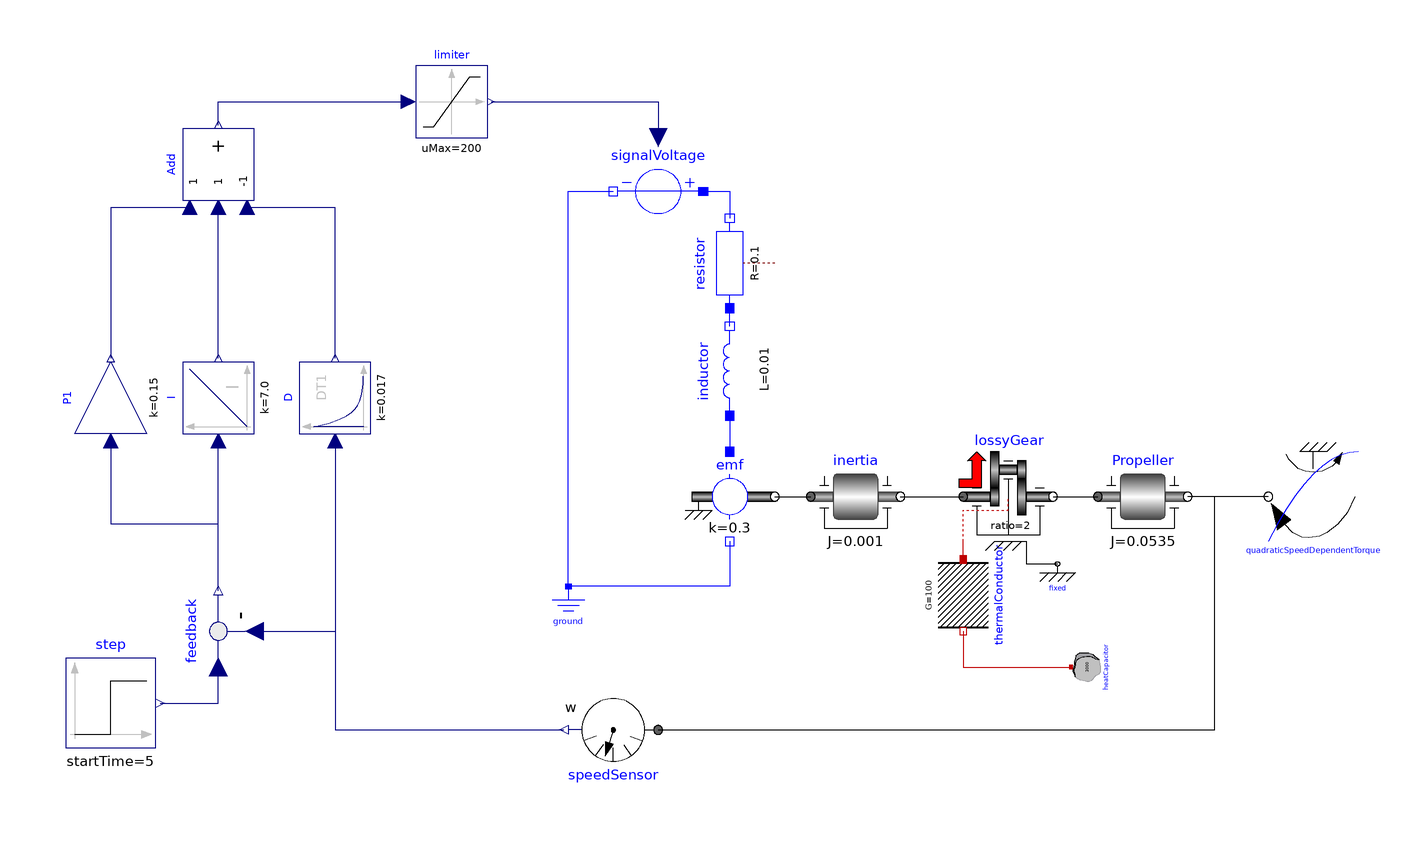

This picture is the connection diagram that the Modelica source below describes through its graphical annotations.

model Assignment
  Modelica.Electrical.Analog.Sources.SignalVoltage signalVoltage annotation (
      Placement(transformation(
        extent={{10,-10},{-10,10}},
        rotation=0,
        origin={236,20})));
  Modelica.Electrical.Analog.Basic.Ground ground
    annotation (Placement(transformation(extent={{210,-80},{222,-68}})));
  Modelica.Electrical.Analog.Basic.Resistor resistor(R=0.1) annotation (
      Placement(transformation(
        extent={{-10,-10},{10,10}},
        rotation=90,
        origin={252,4})));
  Modelica.Electrical.Analog.Basic.Inductor inductor(i(start=0, fixed=true),
                                                     L=0.01) annotation (
      Placement(transformation(
        extent={{-10,-10},{10,10}},
        rotation=90,
        origin={252,-20})));
  Modelica.Electrical.Analog.Basic.RotationalEMF emf(k=0.3) annotation (
      Placement(transformation(
        extent={{-10,-10},{10,10}},
        rotation=0,
        origin={252,-48})));
  Modelica.Mechanics.Rotational.Components.Inertia inertia(J=0.001,
    phi(start=0, fixed=true),
    w(start=0, fixed=true))
    annotation (Placement(transformation(extent={{270,-58},{290,-38}})));
  Modelica.Mechanics.Rotational.Sensors.SpeedSensor speedSensor annotation (
      Placement(transformation(
        extent={{-10,-10},{10,10}},
        rotation=180,
        origin={226,-100})));
  Modelica.Mechanics.Rotational.Components.Inertia Propeller(
    J=0.0535,
    phi(start=0),
    w(start=0, fixed=true),
    a(start=0))
    annotation (Placement(transformation(
        extent={{-10,-10},{10,10}},
        rotation=0,
        origin={344,-48})));
  Modelica.Mechanics.Rotational.Sources.QuadraticSpeedDependentTorque
    quadraticSpeedDependentTorque(
    tau_nominal=-100,
    TorqueDirection=false,
    w_nominal=210)                                                annotation (
      Placement(transformation(
        extent={{-10,-10},{10,10}},
        rotation=180,
        origin={382,-48})));
  Modelica.Blocks.Sources.Step step(
    height=210,
    offset=0,
    startTime=5)
    annotation (Placement(transformation(extent={{-10,-10},{10,10}},
        rotation=0,
        origin={114,-94})));
  Modelica.Blocks.Math.Feedback feedback annotation (Placement(transformation(
        extent={{-10,-10},{10,10}},
        rotation=90,
        origin={138,-78})));
  Modelica.Thermal.HeatTransfer.Components.ThermalConductor thermalConductor(G=100)
             annotation (Placement(transformation(
        extent={{-8,-8},{8,8}},
        rotation=270,
        origin={304,-70})));
  Modelica.Thermal.HeatTransfer.Components.HeatCapacitor heatCapacitor(C=3000, T(start=
          293.15, fixed=true))
    annotation (Placement(transformation(
        extent={{-4,-4},{4,4}},
        rotation=270,
        origin={332,-86})));
  Modelica.Blocks.Nonlinear.Limiter limiter(
    uMax=200,
    uMin=0,
    strict=false)
    annotation (Placement(transformation(extent={{182,32},{198,48}})));
  Modelica.Mechanics.Rotational.Components.LossyGear
                                  lossyGear(
    final ratio=2,
    final lossTable=[0,0.99,0.99,0,0; 50,0.98,0.98,0.5,0.5; 100,0.97,0.97,1,1;
        210,0.96,0.96,1.5,1.5],
    final useSupport=true,
    final useHeatPort=true) annotation (Placement(transformation(extent={{304,-58},
            {324,-38}})));
  Modelica.Mechanics.Rotational.Components.Fixed fixed
    annotation (Placement(transformation(extent={{320,-68},{330,-58}})));
  Modelica.Blocks.Continuous.Integrator
                               I(
    k=7.0,
    use_reset=false,
    initType=Modelica.Blocks.Types.Init.NoInit)
    "Integral part of PID controller"
    annotation (Placement(transformation(extent={{-8,-8},{8,8}},
        rotation=90,
        origin={138,-26})));
  Modelica.Blocks.Continuous.Derivative
                               D(
    k=0.017,
    T=0.00017,
    x_start=0,
    initType=Modelica.Blocks.Types.Init.NoInit)
                             "Derivative part of PID controller"
    annotation (Placement(transformation(extent={{-8,-8},{8,8}},
        rotation=90,
        origin={164,-26})));
  Modelica.Blocks.Math.Add3
                   Add(k3=-1)
                       annotation (Placement(transformation(extent={{-8,-8},{8,
            8}},
        rotation=90,
        origin={138,26})));
  Modelica.Blocks.Math.Gain
                   P1(k=0.15)
                          "Proportional part of PID controller"
    annotation (Placement(transformation(extent={{-8,-8},{8,8}},
        rotation=90,
        origin={114,-26})));
equation
  connect(ground.p, signalVoltage.n) annotation (
    Line(points={{216,-68},{216,20},{226,20}},      color = {0, 0, 255}));
  connect(signalVoltage.p, resistor.n) annotation (
    Line(points={{246,20},{252,20},{252,14}},                   color = {0, 0, 255}));
  connect(inductor.n, resistor.p) annotation (
    Line(points = {{252, -10}, {252, -6}}, color = {0, 0, 255}));
  connect(inductor.p, emf.p) annotation (
    Line(points = {{252, -30}, {252, -38}}, color = {0, 0, 255}));
  connect(emf.flange, inertia.flange_a) annotation (
    Line(points = {{262, -48}, {270, -48}}, color = {0, 0, 0}));
  connect(quadraticSpeedDependentTorque.flange, Propeller.flange_b) annotation (
    Line(points={{372,-48},{354,-48}},      color = {0, 0, 0}));
  connect(speedSensor.flange, Propeller.flange_b) annotation (
    Line(points={{236,-100},{360,-100},{360,-48},{354,-48}},          color = {0, 0, 0}));
  connect(step.y, feedback.u1) annotation (
    Line(points={{125,-94},{138,-94},{138,-86}},
                                          color = {0, 0, 127}));
  connect(feedback.u2, speedSensor.w) annotation (
    Line(points={{146,-78},{164,-78},{164,-100},{215,-100}},
                                                          color = {0, 0, 127}));
  connect(thermalConductor.port_b, heatCapacitor.port) annotation (
    Line(points={{304,-78},{304,-86},{328,-86}},        color = {191, 0, 0}));
  connect(limiter.y, signalVoltage.v) annotation (
    Line(points={{198.8,40},{236,40},{236,32}},                              color = {0, 0, 127}));
  connect(inertia.flange_b, lossyGear.flange_a)
    annotation (Line(points={{290,-48},{304,-48}}, color={0,0,0}));
  connect(lossyGear.flange_b, Propeller.flange_a)
    annotation (Line(points={{324,-48},{334,-48}}, color={0,0,0}));
  connect(thermalConductor.port_a, lossyGear.heatPort)
    annotation (Line(points={{304,-62},{304,-58}}, color={191,0,0}));
  connect(lossyGear.support, fixed.flange) annotation (Line(points={{314,-58},{
          318,-58},{318,-63},{325,-63}}, color={0,0,0}));
  connect(emf.n, ground.p)
    annotation (Line(points={{252,-58},{252,-68},{216,-68}}, color={0,0,255}));
  connect(I.y,Add. u2)
    annotation (Line(points={{138,-17.2},{138,16.4}},
                                              color={0,0,127}));
  connect(D.y, Add.u3) annotation (Line(points={{164,-17.2},{164,16.4},{144.4,
          16.4}}, color={0,0,127}));
  connect(Add.y, limiter.u)
    annotation (Line(points={{138,34.8},{138,40},{180.4,40}},
                                                   color={0,0,127}));
  connect(Add.u1, P1.y) annotation (Line(points={{131.6,16.4},{114,16.4},{114,
          -17.2}}, color={0,0,127}));
  connect(D.u, speedSensor.w) annotation (Line(points={{164,-35.6},{164,-100},{
          215,-100}}, color={0,0,127}));
  connect(P1.u, I.u) annotation (Line(points={{114,-35.6},{114,-54},{138,-54},{
          138,-35.6}}, color={0,0,127}));
  connect(feedback.y, I.u)
    annotation (Line(points={{138,-69},{138,-35.6}}, color={0,0,127}));
  annotation (
    Icon(coordinateSystem(preserveAspectRatio=false, extent={{100,-120},{400,60}})),
    Diagram(coordinateSystem(preserveAspectRatio=false, extent={{100,-120},{400,
            60}})),
    uses(Modelica(version="4.0.0")),
    experiment(
      StopTime=120,
      __Dymola_NumberOfIntervals=12000,
      Tolerance=1e-12,
      __Dymola_Algorithm="Esdirk34a"));
end Assignment;